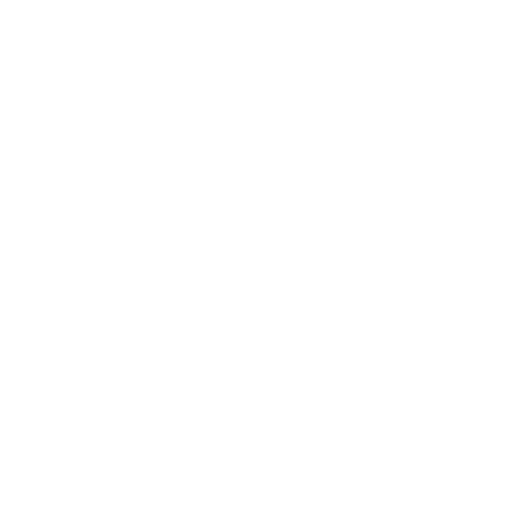
t = 0.00 s
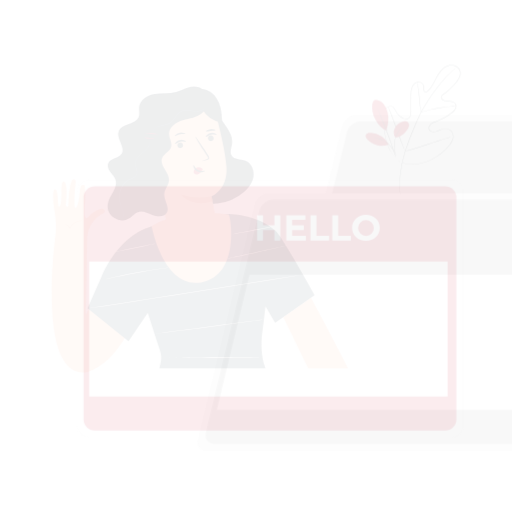
t = 0.15 s
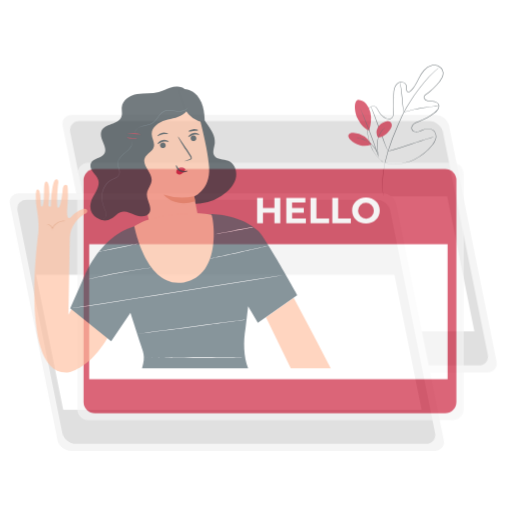
t = 0.45 s
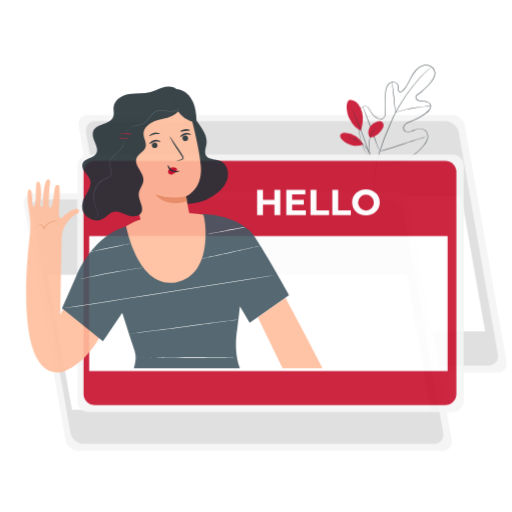
t = 0.60 s
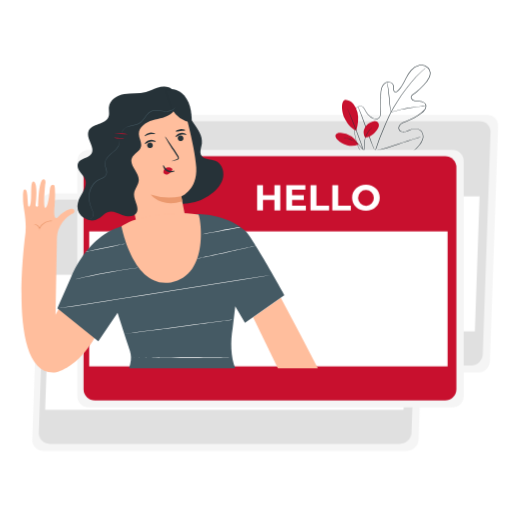
t = 0.80 s
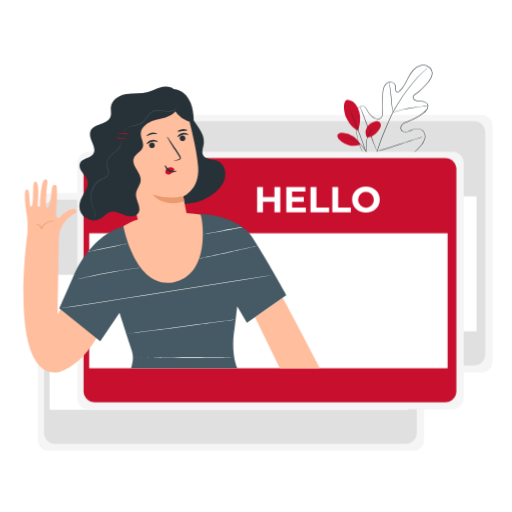
t = 1.00 s

The animated SVG that drew these frames (rendered in a browser with its animation timeline set to each time). Animation: 4 CSS @keyframes rules; one cycle of 1.00 s.

<svg class="animated" id="freepik_stories-hello" xmlns="http://www.w3.org/2000/svg" viewBox="0 0 500 500" version="1.1" xmlns:xlink="http://www.w3.org/1999/xlink" xmlns:svgjs="http://svgjs.com/svgjs"><style>svg#freepik_stories-hello:not(.animated) .animable {opacity: 0;}svg#freepik_stories-hello.animated #freepik--background-complete--inject-193 {animation: 1s 1 forwards cubic-bezier(.36,-0.01,.5,1.38) lightSpeedRight;animation-delay: 0s;}svg#freepik_stories-hello.animated #freepik--Plant--inject-193 {animation: 1s 1 forwards cubic-bezier(.36,-0.01,.5,1.38) slideRight;animation-delay: 0s;}svg#freepik_stories-hello.animated #freepik--Card--inject-193 {animation: 1s 1 forwards cubic-bezier(.36,-0.01,.5,1.38) slideUp;animation-delay: 0s;}svg#freepik_stories-hello.animated #freepik--Character--inject-193 {animation: 1s 1 forwards cubic-bezier(.36,-0.01,.5,1.38) slideRight;animation-delay: 0s;}svg#freepik_stories-hello.animated #freepik--Name--inject-193 {animation: 1s 1 forwards cubic-bezier(.36,-0.01,.5,1.38) zoomIn;animation-delay: 0s;}            @keyframes lightSpeedRight {              from {                transform: translate3d(50%, 0, 0) skewX(-20deg);                opacity: 0;              }              60% {                transform: skewX(10deg);                opacity: 1;              }              80% {                transform: skewX(-2deg);              }              to {                opacity: 1;                transform: translate3d(0, 0, 0);              }            }                    @keyframes slideRight {                0% {                    opacity: 0;                    transform: translateX(30px);                }                100% {                    opacity: 1;                    transform: translateX(0);                }            }                    @keyframes slideUp {                0% {                    opacity: 0;                    transform: translateY(30px);                }                100% {                    opacity: 1;                    transform: inherit;                }            }                    @keyframes zoomIn {                0% {                    opacity: 0;                    transform: scale(0.5);                }                100% {                    opacity: 1;                    transform: scale(1);                }            }        .animator-hidden { display: none; }</style><g id="freepik--background-complete--inject-193" class="animable" style="transform-origin: 258.97px 276.28px;"><rect x="103.75" y="112.2" width="377.37" height="251.58" rx="11.09" style="fill: rgb(245, 245, 245); transform-origin: 292.435px 237.99px;" id="elk405dkk9rfc" class="animable"></rect><rect x="109.9" y="118.34" width="364.05" height="238.6" rx="11.09" style="fill: rgb(224, 224, 224); transform-origin: 291.925px 237.64px;" id="eltts6tmpqeb" class="animable"></rect><rect x="115.38" y="191.79" width="349.99" height="131.81" style="fill: rgb(255, 255, 255); transform-origin: 290.375px 257.695px;" id="elmig7rw6cofb" class="animable"></rect><rect x="36.82" y="188.78" width="377.37" height="251.58" rx="11.09" style="fill: rgb(245, 245, 245); transform-origin: 225.505px 314.57px;" id="elnrxuj2ac1fn" class="animable"></rect><rect x="42.97" y="194.93" width="364.05" height="238.6" rx="11.09" style="fill: rgb(224, 224, 224); transform-origin: 224.995px 314.23px;" id="elrd2dgbbd6n" class="animable"></rect><rect x="48.45" y="268.37" width="349.99" height="131.81" style="fill: rgb(255, 255, 255); transform-origin: 223.445px 334.275px;" id="elictrmqbqv1f" class="animable"></rect></g><g id="freepik--Plant--inject-193" class="animable" style="transform-origin: 375.889px 127.156px;"><path d="M363.45,158.4s.32.09.92.29,1.49.48,2.69.78a31.38,31.38,0,0,0,10.69.76,42.5,42.5,0,0,0,7.62-1.47,48,48,0,0,0,8.63-3.3,53.19,53.19,0,0,0,17.37-14.11,16.22,16.22,0,0,0,3.08-5.51,8.43,8.43,0,0,0-.49-6.38,7,7,0,0,0-5.59-3.38,12.76,12.76,0,0,0-6.93,1.34,25.67,25.67,0,0,1-3.5,1.36,6.81,6.81,0,0,1-3.85,0,4.11,4.11,0,0,1-2.88-2.64,4.81,4.81,0,0,1,.66-3.92,7.29,7.29,0,0,1,3-2.65,29.39,29.39,0,0,1,3.76-1.49,51.41,51.41,0,0,0,7.45-3.33,50.64,50.64,0,0,0,7-4.6,16.78,16.78,0,0,0,3.06-2.89,6,6,0,0,0,1.48-3.79,4,4,0,0,0-2.19-3.27,9.52,9.52,0,0,0-4.14-1,24.51,24.51,0,0,1-4.47-.47,5,5,0,0,1-3.57-2.86,2.72,2.72,0,0,1,.23-2.4,5.88,5.88,0,0,1,1.72-1.62q1.86-1.29,3.65-2.73a59.67,59.67,0,0,0,6.69-6.34,29.9,29.9,0,0,0,5.36-7.57,9.22,9.22,0,0,0,.81-4.5,6.79,6.79,0,0,0-1.87-4.12,9.07,9.07,0,0,0-8.5-2.51,14.9,14.9,0,0,0-7.73,4.78c-4.15,4.63-6.08,10.64-9.46,15.68a24.93,24.93,0,0,1-2.82,3.56,7.9,7.9,0,0,1-1.76,1.48,2.37,2.37,0,0,1-2.36.16,2.94,2.94,0,0,1-1.3-2,8.24,8.24,0,0,1-.09-2.26,6,6,0,0,0-.14-2.09,3.84,3.84,0,0,0-1.06-1.73,5.23,5.23,0,0,0-3.78-1.36,5.93,5.93,0,0,0-3.65,1.7A9.27,9.27,0,0,0,375,85.42a14.83,14.83,0,0,0-.88,4c-.24,2.73-.13,5.48-.17,8.17s0,5.37,0,8,.22,5.26-.65,7.77a4.57,4.57,0,0,1-2.61,2.84,5.54,5.54,0,0,1-3.79-.14,15,15,0,0,1-5.95-4.23,15.83,15.83,0,0,1-2-2.94,30.57,30.57,0,0,0-1.69-3,4.79,4.79,0,0,0-2.51-2,4.44,4.44,0,0,0-3.1.31,6.38,6.38,0,0,0-2.4,2,7.1,7.1,0,0,0-1.18,2.84,44.72,44.72,0,0,0-.36,6.09c-.08,2-.09,3.92-.06,5.81a73.49,73.49,0,0,0,.95,10.58,52.27,52.27,0,0,0,2.23,9c.42,1.36,1,2.59,1.49,3.8s1.08,2.29,1.68,3.29a34.28,34.28,0,0,0,6.66,8.4,12.89,12.89,0,0,0,1.23,1.06l.92.74.73.61s-.26-.18-.76-.57l-.94-.72a12.45,12.45,0,0,1-1.25-1,33.9,33.9,0,0,1-6.76-8.38c-.61-1-1.13-2.13-1.72-3.3s-1.09-2.44-1.51-3.81a51.62,51.62,0,0,1-2.28-9,72.44,72.44,0,0,1-1-10.63c0-1.89,0-3.83,0-5.83a44.64,44.64,0,0,1,.35-6.14,7.66,7.66,0,0,1,1.23-3,6.75,6.75,0,0,1,2.55-2.12,4.83,4.83,0,0,1,3.37-.34,5.21,5.21,0,0,1,2.73,2.13,32.48,32.48,0,0,1,1.72,3,15.38,15.38,0,0,0,2,2.86,14.73,14.73,0,0,0,5.77,4.1,5.21,5.21,0,0,0,3.5.13,4.12,4.12,0,0,0,2.34-2.58c.82-2.36.55-5,.61-7.62s0-5.29,0-8-.08-5.43.16-8.22a15.37,15.37,0,0,1,.91-4.14,9.72,9.72,0,0,1,2.36-3.59,6.44,6.44,0,0,1,4-1.83A5.74,5.74,0,0,1,385,81.31a4.25,4.25,0,0,1,1.2,2,6.62,6.62,0,0,1,.16,2.25,7.9,7.9,0,0,0,.08,2.13,2.47,2.47,0,0,0,1.05,1.64,1.89,1.89,0,0,0,1.87-.16A7.67,7.67,0,0,0,391,87.73a24.78,24.78,0,0,0,2.76-3.49c3.33-5,5.25-11,9.49-15.75a15.44,15.44,0,0,1,8-4.94,9.58,9.58,0,0,1,9,2.67,7.29,7.29,0,0,1,2,4.42,9.76,9.76,0,0,1-.85,4.75,30,30,0,0,1-5.46,7.72,61.61,61.61,0,0,1-6.75,6.39c-1.19,1-2.43,1.88-3.68,2.75a5.58,5.58,0,0,0-1.58,1.47,2.2,2.2,0,0,0-.18,2A4.52,4.52,0,0,0,407,98.22a24.36,24.36,0,0,0,4.38.46,10,10,0,0,1,4.36,1.1,5,5,0,0,1,1.71,1.51,4.22,4.22,0,0,1,.72,2.17,6.38,6.38,0,0,1-1.59,4.11,17,17,0,0,1-3.13,3,52.26,52.26,0,0,1-7.06,4.63,51.24,51.24,0,0,1-7.52,3.35,28.9,28.9,0,0,0-3.71,1.46,6.84,6.84,0,0,0-2.86,2.48,4.38,4.38,0,0,0-.62,3.55,3.68,3.68,0,0,0,2.58,2.35,6.43,6.43,0,0,0,3.61,0,24,24,0,0,0,3.44-1.33,13.33,13.33,0,0,1,7.15-1.36,8.53,8.53,0,0,1,3.42,1.09,6.64,6.64,0,0,1,2.47,2.52,8.8,8.8,0,0,1,.51,6.68,16.55,16.55,0,0,1-3.16,5.63,53.35,53.35,0,0,1-17.53,14.14,48.11,48.11,0,0,1-8.69,3.28,41.91,41.91,0,0,1-7.68,1.43,31.11,31.11,0,0,1-10.73-.86,25.32,25.32,0,0,1-2.68-.83C363.75,158.53,363.45,158.4,363.45,158.4Z" style="fill: rgb(38, 50, 56); transform-origin: 384.796px 111.959px;" id="elwutbaazf3sp" class="animable"></path><path d="M418,65.86s-.08.1-.26.26-.47.4-.8.7c-.71.61-1.75,1.51-3.06,2.71a100,100,0,0,0-10.31,10.93c-2,2.46-4.11,5.24-6.3,8.27s-4.5,6.3-6.81,9.82a118.93,118.93,0,0,0-6.7,11.36c-1.05,2-2,4.16-2.95,6.33s-1.92,4.38-2.9,6.61a245.44,245.44,0,0,0-9.76,25.63,118.92,118.92,0,0,0-4.66,21.89,87.11,87.11,0,0,0-.39,15.1c.12,1.78.24,3.16.36,4.1.05.44.08.8.11,1.06a3.17,3.17,0,0,1,0,.37,1.52,1.52,0,0,1-.08-.36c0-.26-.09-.62-.16-1.06-.15-.93-.3-2.31-.46-4.1a83.86,83.86,0,0,1,.24-15.14,117.08,117.08,0,0,1,4.58-22,238.36,238.36,0,0,1,9.74-25.7l2.9-6.61c1-2.16,1.91-4.31,3-6.35a120.71,120.71,0,0,1,6.75-11.4c2.33-3.52,4.66-6.77,6.86-9.8s4.33-5.81,6.36-8.26a94.7,94.7,0,0,1,10.46-10.84c1.33-1.18,2.39-2.06,3.11-2.65l.84-.66Z" style="fill: rgb(38, 50, 56); transform-origin: 390.319px 128.43px;" id="elquq7tpo9omo" class="animable"></path><path d="M383.46,109.67a5.78,5.78,0,0,1-.25-1.15c-.13-.74-.29-1.81-.47-3.15-.35-2.66-.71-6.36-1.1-10.43s-.79-7.77-1.19-10.42c-.19-1.32-.36-2.4-.48-3.14a5.74,5.74,0,0,1-.14-1.16,5.35,5.35,0,0,1,.33,1.13c.18.72.4,1.79.64,3.12.48,2.64.95,6.33,1.33,10.42s.7,7.66,1,10.44c.12,1.26.23,2.32.31,3.17A5.73,5.73,0,0,1,383.46,109.67Z" style="fill: rgb(38, 50, 56); transform-origin: 381.655px 94.945px;" id="elayn35yu2kwf" class="animable"></path><path d="M417.89,103.56a6.8,6.8,0,0,1-1.37.16c-.89.07-2.16.16-3.74.33-3.15.31-7.49.89-12.24,1.74s-9,1.82-12.1,2.61c-1.54.38-2.78.72-3.64.95a7.24,7.24,0,0,1-1.34.32,7,7,0,0,1,1.29-.51c.84-.28,2.07-.68,3.6-1.1,3-.88,7.33-1.9,12.1-2.76a121.42,121.42,0,0,1,12.3-1.6c1.58-.12,2.87-.17,3.76-.18A8.75,8.75,0,0,1,417.89,103.56Z" style="fill: rgb(38, 50, 56); transform-origin: 400.675px 106.59px;" id="elc4vfy38zwwr" class="animable"></path><path d="M368.13,147.72a2.29,2.29,0,0,1-.23-.42c-.15-.34-.34-.75-.57-1.25-.5-1.09-1.18-2.68-2-4.66-1.63-3.95-3.69-9.48-5.89-15.61s-4.22-11.68-5.75-15.66l-1.84-4.71c-.2-.51-.36-.94-.49-1.29a1.4,1.4,0,0,1-.14-.46,2,2,0,0,1,.23.43c.16.33.35.74.58,1.24.49,1.09,1.17,2.68,2,4.66,1.62,4,3.69,9.48,5.89,15.62s4.21,11.67,5.75,15.65L367.5,146l.49,1.29A1.4,1.4,0,0,1,368.13,147.72Z" style="fill: rgb(38, 50, 56); transform-origin: 359.675px 125.69px;" id="eltnnlsk92izo" class="animable"></path><path d="M413.94,133.43l-.45.18-1.34.43-4.9,1.54c-4.14,1.3-9.84,3.16-16.14,5.23s-12,3.88-16.19,5.09c-2.08.61-3.77,1.09-4.95,1.39l-1.35.34a1.5,1.5,0,0,1-.49.09,1.83,1.83,0,0,1,.46-.18l1.33-.44,4.9-1.54c4.15-1.3,9.85-3.16,16.14-5.22s12-3.88,16.19-5.1c2.08-.61,3.78-1.08,5-1.39l1.36-.34A1.59,1.59,0,0,1,413.94,133.43Z" style="fill: rgb(38, 50, 56); transform-origin: 391.035px 140.575px;" id="elfms6obxo5vm" class="animable"></path><path d="M339.24,97.39a11.26,11.26,0,0,1,7.79,4.08,19.7,19.7,0,0,1,3.92,8.06c1.46,5.65.48,12.29-1.18,17.88-6.08-2.23-9.78-8.77-11.46-12.2-2.64-5.43-4.12-16.84.93-17.82" style="fill: rgb(200, 16, 46); transform-origin: 343.775px 112.4px;" id="el0i614hqr6g4a" class="animable"></path><path d="M358.49,134.31a9.59,9.59,0,0,1-.37-9.61,12.73,12.73,0,0,1,7.72-6.09,5.34,5.34,0,0,1,4.5.25,4.09,4.09,0,0,1,1.55,3.86,8.26,8.26,0,0,1-1.79,3.92c-3,4-6.63,7.3-11.61,7.67" style="fill: rgb(200, 16, 46); transform-origin: 364.472px 126.269px;" id="elhh25pyeqmph" class="animable"></path><path d="M359,153.14a6.55,6.55,0,0,1-.27-1.17c-.15-.84-.35-1.92-.59-3.22a33.61,33.61,0,0,1-.58-10.78,20.49,20.49,0,0,1,4.09-10,13.49,13.49,0,0,1,2.33-2.32,8.59,8.59,0,0,1,.73-.52A1.07,1.07,0,0,1,365,125a22.39,22.39,0,0,0-3.1,3.17A21.23,21.23,0,0,0,358,138a36.15,36.15,0,0,0,.45,10.68c.21,1.36.37,2.47.47,3.23A6.67,6.67,0,0,1,359,153.14Z" style="fill: rgb(38, 50, 56); transform-origin: 361.183px 139.07px;" id="elcx6q05gttba" class="animable"></path><path d="M341.14,106a2.81,2.81,0,0,1,.24.46c.16.35.36.8.62,1.36.52,1.19,1.27,2.92,2.17,5.06,1.8,4.28,4.2,10.23,6.71,16.86s4.64,12.69,6.12,17.09c.74,2.2,1.33,4,1.72,5.23l.43,1.43a2.59,2.59,0,0,1,.13.51,3.81,3.81,0,0,1-.21-.48c-.13-.37-.3-.83-.51-1.41-.45-1.27-1.08-3-1.84-5.18-1.56-4.38-3.73-10.41-6.24-17s-4.86-12.59-6.59-16.9c-.85-2.12-1.54-3.85-2.05-5.1l-.54-1.4A2,2,0,0,1,341.14,106Z" style="fill: rgb(38, 50, 56); transform-origin: 350.21px 130px;" id="elxtl70zecut8" class="animable"></path><path d="M351.87,140.63a22.45,22.45,0,0,0-17.3-11c-1.81-.15-4,.14-4.79,1.75s.24,3.54,1.45,4.89a19.15,19.15,0,0,0,20.7,4.8" style="fill: rgb(200, 16, 46); transform-origin: 340.716px 135.947px;" id="eliljaimkjan" class="animable"></path><path d="M337.27,134.52a5.67,5.67,0,0,1,1.13,0,11.25,11.25,0,0,1,1.31.17c.51.1,1.1.16,1.73.34a21.07,21.07,0,0,1,2.05.58,22.35,22.35,0,0,1,2.28.9,23,23,0,0,1,8.76,6.88,20.93,20.93,0,0,1,1.39,2,19.93,19.93,0,0,1,1,1.87,16.8,16.8,0,0,1,.7,1.61,9.59,9.59,0,0,1,.44,1.25,5.31,5.31,0,0,1,.28,1.1c-.09,0-.51-1.53-1.69-3.83a20,20,0,0,0-1.06-1.81,22,22,0,0,0-1.4-2,25.24,25.24,0,0,0-3.91-3.89,26,26,0,0,0-4.7-2.88,21.1,21.1,0,0,0-2.24-.91,18.11,18.11,0,0,0-2-.63C338.87,134.71,337.26,134.61,337.27,134.52Z" style="fill: rgb(38, 50, 56); transform-origin: 347.805px 142.856px;" id="eluttp0hqtaj" class="animable"></path></g><g id="freepik--Card--inject-193" class="animable" style="transform-origin: 264.165px 273.99px;"><rect x="75.48" y="148.2" width="377.37" height="251.58" rx="11.09" style="fill: rgb(245, 245, 245); transform-origin: 264.165px 273.99px;" id="el0mn0mm3mn38j" class="animable"></rect><rect x="81.63" y="154.35" width="364.05" height="238.6" rx="11.09" style="fill: rgb(200, 16, 46); transform-origin: 263.655px 273.65px;" id="elrwtpuq9wmri" class="animable"></rect><rect x="87.11" y="227.8" width="349.99" height="131.81" style="fill: rgb(255, 255, 255); transform-origin: 262.105px 293.705px;" id="elnr03urx35wa" class="animable"></rect><path d="M273.73,182.59v24.67H268V197.15H256.81v10.11H251.1V182.59h5.71v9.73H268v-9.73Z" style="fill: rgb(255, 255, 255); transform-origin: 262.415px 194.925px;" id="el3yq42eozx7q" class="animable"></path><path d="M298.69,202.68v4.58h-19.1V182.59h18.64v4.58h-13v5.36h11.45V197H285.26v5.71Z" style="fill: rgb(255, 255, 255); transform-origin: 289.14px 194.925px;" id="el5mcjm9yp9qh" class="animable"></path><path d="M303.24,182.59H309v20h12.37v4.65H303.24Z" style="fill: rgb(255, 255, 255); transform-origin: 312.305px 194.915px;" id="elvk915ehgivc" class="animable"></path><path d="M324.53,182.59h5.71v20h12.38v4.65H324.53Z" style="fill: rgb(255, 255, 255); transform-origin: 333.575px 194.915px;" id="elpq2yhd9msrs" class="animable"></path><path d="M343.85,194.93c0-7.34,5.71-12.76,13.5-12.76s13.5,5.39,13.5,12.76-5.74,12.76-13.5,12.76S343.85,202.26,343.85,194.93Zm21.22,0a7.72,7.72,0,1,0-7.72,7.89A7.53,7.53,0,0,0,365.07,194.93Z" style="fill: rgb(255, 255, 255); transform-origin: 357.35px 194.93px;" id="el38noz0zlb8" class="animable"></path></g><g id="freepik--Character--inject-193" class="animable" style="transform-origin: 167.568px 224.189px;"><path d="M73.09,276.16l-17,31.28,1.4-75.95a26.61,26.61,0,0,1,4.71-13.44,27.79,27.79,0,0,1,4.09-4.89c2-1.69,4.67-3.83,6.5-4.55,2.27-.9,2.34-4.05.23-4.6s-8.43,1.77-13.93,7.41-4.26-6.55-3.88-11,.89-18.25-.39-19.41c-1.87-1.71-4.1,0-4.37,4.48s-2,17.75-4.37,17.5S46,180.12,46,180.12s1.26-4.78-1.43-5.16c-4.86-.69-5.45,23.49-5.45,25.8,0,1.6-2.55,1.42-2.46-.3s2.74-22.54-2.2-23.28c-3.79-.57-.67,19.89-3.61,24s-.78-15.8-4.43-16.2c-1.35-.15-2.39-.07-2,11.47.22,6.21,3,15.49,2.5,27.47l-.12,3.1h0C23.93,249.43,11,367,55.51,363.81c0,0,33.77-4.69,52.54-66.15Z" style="fill: rgb(255, 190, 157); transform-origin: 65.4483px 269.41px;" id="elwa4hlw2t86s" class="animable"></path><path d="M35,218.77c0,.11.75.2,1.86.78a7,7,0,0,1,3.29,3.62l.35.89.39-.87a11.18,11.18,0,0,1,2.31-3.33,13.16,13.16,0,0,1,6.86-3.69c2-.41,3.3-.18,3.32-.34a6.26,6.26,0,0,0-3.42-.26,12.56,12.56,0,0,0-7.38,3.69,11.57,11.57,0,0,0-2.42,3.61h.74a7,7,0,0,0-3.83-3.77A3.36,3.36,0,0,0,35,218.77Z" style="fill: rgb(235, 153, 110); transform-origin: 44.19px 219.752px;" id="eltf7vhdgpnhl" class="animable"></path><polyline points="276.11 290.77 295.02 326.39 312.29 359.61 273.24 359.61 249.04 309.74" style="fill: rgb(255, 190, 157); transform-origin: 280.665px 325.19px;" id="elbenvstlgnvq" class="animable"></polyline><path d="M128,359.61c3.72-12.67,1.28-14.67-2.72-27.25l-8.6-27-18.82,27.8h0L57.85,301h0l13.27-29.93c24.79-56.18,65-52.19,65-52.19l51.24-9.78s32.78-3,54,16.26c6.92,6.28,38.35,62.86,38.35,62.86l-38.62,27.06-9.47-16.15L229,321.08c-2.06,12-1.93,27.27,2.62,38.53" style="fill: rgb(69, 90, 100); transform-origin: 168.78px 284.27px;" id="elkalmjgy8wy" class="animable"></path><path d="M123.54,238c0,.14-8.43,2-18.88,4.15s-19,3.78-19,3.64,8.42-2,18.88-4.15S123.51,237.84,123.54,238Z" style="fill: rgb(250, 250, 250); transform-origin: 104.6px 241.894px;" id="el9l1h6cvfias" class="animable"></path><path d="M236.21,221.82c0,.15-8.27,1.8-18.54,3.69s-18.61,3.32-18.64,3.17,8.28-1.79,18.55-3.68S236.19,221.68,236.21,221.82Z" style="fill: rgb(250, 250, 250); transform-origin: 217.62px 225.251px;" id="elhu89bpjgtc8" class="animable"></path><path d="M252,240.11c0,.14-12.87,3-28.81,6.47s-28.88,6.1-28.91,6,12.86-3,28.8-6.47S251.93,240,252,240.11Z" style="fill: rgb(250, 250, 250); transform-origin: 223.14px 246.345px;" id="elng7vc102uy" class="animable"></path><path d="M267.79,268.3l-.54.11-1.58.28-6.11,1-22.47,3.68-74.18,11.9c-29,4.59-55.23,8.68-74.25,11.54-9.5,1.44-17.2,2.56-22.53,3.3-2.66.36-4.73.63-6.14.78a6.79,6.79,0,0,1-2.14.12,12.32,12.32,0,0,0,2.13-.22l6.12-.88,22.51-3.46,74.22-11.7L237,273l22.5-3.52,6.12-.93,1.6-.23Z" style="fill: rgb(250, 250, 250); transform-origin: 162.82px 284.673px;" id="eljxplk12ptvd" class="animable"></path><path d="M230.06,312.08c0,.14-23.82,3.37-53.23,7.2s-53.27,6.82-53.29,6.68,23.81-3.36,53.23-7.2S230,311.94,230.06,312.08Z" style="fill: rgb(250, 250, 250); transform-origin: 176.8px 319.02px;" id="ely8djzv446ur" class="animable"></path><path d="M225.51,349.52c0,.15-21.32.13-47.6,0s-47.61-.4-47.61-.55,21.31-.13,47.61,0S225.51,349.38,225.51,349.52Z" style="fill: rgb(250, 250, 250); transform-origin: 177.905px 349.245px;" id="elbsn6lmix8sr" class="animable"></path><path d="M138.19,261.14a3.47,3.47,0,0,1-.69.15l-2,.33-7.3,1.16c-6.17,1-14.68,2.41-24,4.16s-17.82,3.5-23.93,4.81L73,273.3l-2,.41a3.21,3.21,0,0,1-.7.11,3.51,3.51,0,0,1,.67-.21L73,273.1c1.7-.42,4.16-1,7.2-1.71,6.09-1.41,14.53-3.21,23.91-5s17.9-3.11,24.08-4c3.1-.45,5.6-.79,7.34-1l2-.23A3.32,3.32,0,0,1,138.19,261.14Z" style="fill: rgb(250, 250, 250); transform-origin: 104.245px 267.476px;" id="el1w57lc4obezi" class="animable"></path><path d="M182.18,99.77c-1.23,14.82,18.63,25.34,16.86,40.1-.49,4.1-2.62,8.56-.45,12.08,2.6,4.23,8.93,3.34,13.55,5.17,5.69,2.25,8.6,9.1,7.74,15.15s-4.78,11.28-9.39,15.31a46,46,0,0,1-26,11.17c-4.46.4-9.12.08-13.1-2s-7.13-6.09-7.15-10.57" style="fill: rgb(38, 50, 56); transform-origin: 192.134px 149.335px;" id="elvbcv9ehmckj" class="animable"></path><path d="M184.14,217.6c-2.64-12.65-5.19-26-5.19-26s15.71-6.16,14.58-28.11c-1.07-20.94-14.32-67-14.32-67h0c-25.45-4.59-51.86,7.65-64.6,30h0l23.13,102.34c2.68,11.88,15,19,27.73,16.07h0C178.3,241.84,186.65,229.65,184.14,217.6Z" style="fill: rgb(255, 190, 157); transform-origin: 154.099px 170.546px;" id="el6rrz3yno9xe" class="animable"></path><path d="M180.93,134.3a2.79,2.79,0,0,1-2.05,3.3,2.66,2.66,0,0,1-3.33-1.86,2.79,2.79,0,0,1,2-3.31A2.67,2.67,0,0,1,180.93,134.3Z" style="fill: rgb(38, 50, 56); transform-origin: 178.238px 135.01px;" id="elxidcrizwvlq" class="animable"></path><path d="M184,131.55c-.26.43-2.65-.66-5.58,0s-4.77,2.55-5.16,2.26c-.19-.13,0-.84.81-1.72a7.61,7.61,0,0,1,4-2.25,7.32,7.32,0,0,1,4.53.47C183.66,130.78,184.1,131.36,184,131.55Z" style="fill: rgb(38, 50, 56); transform-origin: 178.603px 131.757px;" id="ela5f0t7apztg" class="animable"></path><path d="M151,141.17a2.79,2.79,0,0,1-2,3.31,2.67,2.67,0,0,1-3.33-1.87,2.78,2.78,0,0,1,2-3.3A2.66,2.66,0,0,1,151,141.17Z" style="fill: rgb(38, 50, 56); transform-origin: 148.335px 141.893px;" id="elsehw3lre1b" class="animable"></path><path d="M154,138.39c-.26.42-2.65-.67-5.58,0s-4.76,2.55-5.16,2.26c-.19-.12,0-.84.81-1.72a7.72,7.72,0,0,1,4-2.25,7.41,7.41,0,0,1,4.54.47C153.71,137.62,154.16,138.19,154,138.39Z" style="fill: rgb(38, 50, 56); transform-origin: 148.612px 138.599px;" id="elix41pc9n1x8" class="animable"></path><path d="M169.58,157.34c-.05-.17,1.71-.87,4.58-1.87.73-.24,1.41-.53,1.43-1.07a3.94,3.94,0,0,0-1-2.11l-3.42-5.23c-4.8-7.47-8.44-13.67-8.13-13.86s4.43,5.71,9.22,13.17l3.34,5.28a4.49,4.49,0,0,1,1,2.86,1.91,1.91,0,0,1-1,1.35,5.19,5.19,0,0,1-1.23.45C171.47,157.1,169.63,157.5,169.58,157.34Z" style="fill: rgb(38, 50, 56); transform-origin: 169.811px 145.285px;" id="elitjbix39j3" class="animable"></path><path d="M179,191.6a55.27,55.27,0,0,1-30-1.57s10,13.13,30.83,6.64Z" style="fill: rgb(235, 153, 110); transform-origin: 164.415px 194.251px;" id="elcogao88dtqt" class="animable"></path><path d="M169.84,164.66a5.39,5.39,0,0,0-5.15-.95,4.87,4.87,0,0,0-2.95,2.49,3.11,3.11,0,0,0,.5,3.54,3.62,3.62,0,0,0,4,.16,11.39,11.39,0,0,0,3.28-3,3.36,3.36,0,0,0,.65-1,1,1,0,0,0-.24-1.1" style="fill: rgb(200, 16, 46); transform-origin: 165.821px 166.927px;" id="ell5p3kk4yku" class="animable"></path><path d="M161.38,161.19c.48-.13,1.16,3.05,4.36,4.74s6.51.61,6.63,1c.09.19-.62.78-2.05,1.12a8.07,8.07,0,0,1-5.5-.7,7,7,0,0,1-3.44-4C161,162.08,161.16,161.22,161.38,161.19Z" style="fill: rgb(38, 50, 56); transform-origin: 166.764px 164.719px;" id="elgc1albu0f4n" class="animable"></path><path d="M127.38,148.2a12.9,12.9,0,0,0-6.75,1.89,9,9,0,0,0-4,5.6,9.42,9.42,0,0,0,1.38,6.8,15.93,15.93,0,0,0,5.08,4.89,10.76,10.76,0,0,0,4.7,1.86,5.16,5.16,0,0,0,4.58-1.73" style="fill: rgb(255, 190, 157); transform-origin: 124.426px 158.743px;" id="el2sxlojsv9ho" class="animable"></path><path d="M129,162.24c.28,0-.42,1.61-2.61,1.49a4.52,4.52,0,0,1-3-1.7,10.27,10.27,0,0,1-1.93-3.53,6.05,6.05,0,0,1,.11-4.2,4,4,0,0,1,2.61-2.39c2.13-.5,3.1.84,2.87.93s-1.13-.38-2.45.25-2.22,2.66-1.44,4.89,2.1,4.23,3.46,4.5S128.86,162.08,129,162.24Z" style="fill: rgb(235, 153, 110); transform-origin: 125.098px 157.768px;" id="el3pg9d95vlxl" class="animable"></path><path d="M173,91.8a15.78,15.78,0,0,1-3.24,18.63c-5.08,4.57-12.44,5.22-19,7.13s-13.59,6.74-13.29,13.57c.18,4.14,3.12,8.12,2.06,12.12-1.23,4.69-7.22,6.69-8.91,11.23-2.71,7.3,7.21,13.87,6.77,21.64-.26,4.61-4.16,8.37-4.59,13-.62,6.54,5.8,13.49,2.23,19-2.74,4.24-9.12,3.63-13.8,1.79s-9.8-4.46-14.49-2.62c-2.82,1.1-4.81,3.62-7.32,5.32a14,14,0,0,1-21.61-14.23c.76-4,3.18-7.43,5.13-11s3.5-7.74,2.33-11.63c-.91-3-3.25-5.26-5.11-7.76s-3.31-5.79-2.11-8.66c2.1-5.05,10.15-4.61,13.07-9.23,4-6.35-5.28-14.43-2.9-21.55,2.7-8.06,17-6.62,19.72-14.68,1-2.93,0-6.16.27-9.24.71-7,8.1-11.55,15.07-12.76s14.25-.31,21.09-2.11c3.74-1,7.24-2.77,10.92-4s7.76-1.84,11.4-.49,6.55,5.16,5.82,9" style="fill: rgb(38, 50, 56); transform-origin: 126.135px 149.766px;" id="el23swlg7ds46h" class="animable"></path><path d="M169.85,106.82a26.5,26.5,0,0,0,19.38,13c-.13-5.36-.41-10.76-1.86-15.91S183.2,93.77,179,90.5s-10.14-4.63-15.12-2.68" style="fill: rgb(38, 50, 56); transform-origin: 176.555px 103.369px;" id="ely1gs3g8q8yo" class="animable"></path><path d="M195.6,209.61c1.81.24,11.93,59.6-26.92,66.19-36.77,6.25-48.14-54.74-48.14-54.74S145.31,202.89,195.6,209.61Z" style="fill: rgb(255, 190, 157); transform-origin: 159.331px 242.184px;" id="elvw40mheirbe" class="animable"></path><path d="M173.34,128.34c.23.43,2.23-.21,4.72-.49s4.57-.14,4.69-.61-2-1.43-4.89-1.09S173.11,128,173.34,128.34Z" style="fill: rgb(38, 50, 56); transform-origin: 178.038px 127.282px;" id="elq147galncl" class="animable"></path><path d="M143.65,132.94c.09-.08.08-.25,0-.52l0,.45a20.42,20.42,0,0,1,4.52-1.66c2.76-.6,5.1.06,5.29-.39.08-.21-.42-.68-1.44-1a7.84,7.84,0,0,0-4.19-.24,6.86,6.86,0,0,0-4.6,2.87l-.18.36.15.08C143.4,133,143.57,133,143.65,132.94Z" style="fill: rgb(38, 50, 56); transform-origin: 148.259px 131.191px;" id="elxctuvnkjxp" class="animable"></path><path d="M126.87,131.21a45,45,0,0,1-6.78-.43,42.89,42.89,0,0,1-6.72-.95,45.06,45.06,0,0,1,6.78.43A44.89,44.89,0,0,1,126.87,131.21Z" style="fill: rgb(200, 16, 46); transform-origin: 120.12px 130.52px;" id="elcxwr2pul2mt" class="animable"></path><path d="M123.57,135a16.12,16.12,0,0,1-5.13.28,16.08,16.08,0,0,1-5.06-.83c0-.14,2.29.16,5.09.31S123.56,134.84,123.57,135Z" style="fill: rgb(200, 16, 46); transform-origin: 118.475px 134.892px;" id="elnwy5py6gxhg" class="animable"></path><path d="M173.33,103.91a2.58,2.58,0,0,1-.2.62,5.71,5.71,0,0,1-1,1.58,9.69,9.69,0,0,1-6.2,2.74,18.58,18.58,0,0,1-4.75-.08c-1.69-.21-3.48-.52-5.36-.66a13.25,13.25,0,0,0-5.79.63,11.66,11.66,0,0,0-4.84,3.89c-1.37,1.7-2.52,3.52-3.87,5.13a16.24,16.24,0,0,1-2.21,2.18,11.41,11.41,0,0,1-2.58,1.5,26.75,26.75,0,0,1-5.28,1.37,28.14,28.14,0,0,0-4.55,1.09,9.49,9.49,0,0,0-5.19,4,6.52,6.52,0,0,0-.67,2.36,2.48,2.48,0,0,1,0-.65,5.37,5.37,0,0,1,.51-1.8,9.51,9.51,0,0,1,5.24-4.31,28.32,28.32,0,0,1,4.6-1.17,25.83,25.83,0,0,0,5.17-1.39,11.74,11.74,0,0,0,4.59-3.56c1.32-1.57,2.46-3.4,3.85-5.13a12.26,12.26,0,0,1,5.07-4,13.72,13.72,0,0,1,6-.63c3.83.34,7.18,1.25,10,.86A9.63,9.63,0,0,0,172,106,8,8,0,0,0,173.33,103.91Z" style="fill: rgb(69, 90, 100); transform-origin: 147.074px 117.085px;" id="el39s43y03dy9" class="animable"></path><path d="M89.88,213.52a7,7,0,0,0,.89-.25,3.51,3.51,0,0,0,1.78-1.85,5.41,5.41,0,0,0,.08-4.07c-.48-1.56-1.41-3.22-2.12-5.2a26.56,26.56,0,0,1-1.43-14.53,19.43,19.43,0,0,1,3.66-7.89,16.77,16.77,0,0,1,3.36-3.2,19.88,19.88,0,0,1,4.22-2.19,13.2,13.2,0,0,0,4-2.28,5,5,0,0,0,1.54-3.93c-.17-2.91-1.76-5.58-1.71-8.46a8.73,8.73,0,0,1,1.06-4,14.7,14.7,0,0,1,2.28-3.1,51.86,51.86,0,0,1,5.14-4.53c3.2-2.64,5.19-5.51,5.72-7.77a7.86,7.86,0,0,0,0-3.56.74.74,0,0,1,.08.23c0,.15.11.38.17.68a7,7,0,0,1-.09,2.7,10.91,10.91,0,0,1-1.81,3.87,23.15,23.15,0,0,1-3.86,4.13,53.72,53.72,0,0,0-5.06,4.54,14.54,14.54,0,0,0-2.2,3,8.34,8.34,0,0,0-1,3.76,13.91,13.91,0,0,0,.77,4.08,19.1,19.1,0,0,1,1,4.36,5.48,5.48,0,0,1-1.69,4.33,13.54,13.54,0,0,1-4.15,2.38A19.87,19.87,0,0,0,96.4,177a16.29,16.29,0,0,0-3.26,3.1,19,19,0,0,0-3.59,7.67,26.56,26.56,0,0,0,1.3,14.3c.68,2,1.59,3.63,2.06,5.25a7.49,7.49,0,0,1,.32,2.32,4.89,4.89,0,0,1-.49,1.92,3.59,3.59,0,0,1-1.93,1.86A2,2,0,0,1,89.88,213.52Z" style="fill: rgb(69, 90, 100); transform-origin: 103.67px 175.123px;" id="el196zl9hw20a" class="animable"></path></g><g id="freepik--Name--inject-193" class="animable animator-hidden" style="transform-origin: 346.868px 297.844px;"><path d="M276.79,330.65a7.9,7.9,0,0,0-1.46,0c0-.26-.38-.45-.44-.31-.25.56-.68.29-1,.21a3.67,3.67,0,0,1-2.15-1c1,0,1.65,1.05,2.72.56-1.28-.72-2.44-1.47-3.71-2.07a2.47,2.47,0,0,1-1.56-3,12.82,12.82,0,0,1,3.85-7.38c1.77-1.72,3.54-3.45,5.46-5A200.18,200.18,0,0,1,297,299.24c2.56-1.64,5.18-3.17,7.75-4.73a3.15,3.15,0,0,0,1.22-1.38c.8-1.38,1.21-3,2-4.34,1-1.68,1-3.57,1.49-5.34.27-.95.53-1.9.76-2.84a10,10,0,0,1,.48-1.46c.57-1.17,1.18-2.35,1.93-3.77,0,.51.09.76.08,1,.42-.07.59-.83,1.18-.38a4,4,0,0,0,.31-.73l-.51.08c0-.17,0-.3,0-.43.08-.53.29-1,.93-1.06a3.41,3.41,0,0,1,1.11.19c.14.06.18.31.25.47-.21.26-.43.47-.76.82a8.1,8.1,0,0,0,1-.13,1.45,1.45,0,0,1-.27,1.17,9.11,9.11,0,0,0-1.43,2.18c-1.59,4.28-3.12,8.63-4.66,12.94,0,0,0,.13,0,.34.17,0,.44.05.6,0,1.67-.54,3.29-1.13,4.91-1.71l4.34-1.52a6.35,6.35,0,0,0-.54-.42,7.09,7.09,0,0,1,5.24,0c-.11.58-.18,1.19-.29,1.77l-1,.31c-.39-.06-.86-.5-1.5,0,.24.13.42.18.61.28a4.31,4.31,0,0,0,.5.43c-1.06.05-2.09.1-3.11.19a12.59,12.59,0,0,0-4.17,1.24c-1.93.8-3.87,1.78-5.77,2.71a4,4,0,0,0-.72.6c-.34,0-.53.18-.46.55a11.25,11.25,0,0,0-1.46,3.78c-1.19,3.86-2.23,7.79-3.36,11.72a11.49,11.49,0,0,1-.41,1.37c-.28.6-.48.68-1.37.53-.13-.53-.31-1.06-.51-1.72l-.9.76a2.66,2.66,0,0,1,0-1.81l2.92-10.75c.15-.41.25-.81.43-1.49-.89.58-1.59,1-2.25,1.42-5.94,4-11.88,7.94-17.49,12.35a64.52,64.52,0,0,0-8.31,7.2,15.19,15.19,0,0,0-3.29,4.65c-.11.37-.21.77-.33,1.09a2.07,2.07,0,0,0,1.34,1,12.92,12.92,0,0,0,5.79.64,53.16,53.16,0,0,0,11.34-2.34c.74-.22,1.51-.52,2.29-.7a5.47,5.47,0,0,1,1.15-.11.3.3,0,0,0,.22.05c-.19.16-.33.35-.66.67a21,21,0,0,0,2.42-.67,41,41,0,0,1,4.9-1.79,1,1,0,0,0,.9-1c1.76-.78,3.49-1.46,5.16-2.31.39-.2.84-.36,1.23-.6a14.07,14.07,0,0,1,1.36-.83c.47-.26,1-.48,1.51-.74s1-.47,1.51-.69,1-.51,1.51-.73a16.28,16.28,0,0,1,1.51-.74l1.46-.76a16.28,16.28,0,0,0,1.51-.74c3.83-2,7.67-3.9,11.39-6.05,6-3.44,11.81-7.11,17.45-11.09a90.38,90.38,0,0,0,11.15-9.24,24.26,24.26,0,0,0,5-6.5,9.22,9.22,0,0,0,1.08-3.5,3.62,3.62,0,0,0-1.52-3.53,17.67,17.67,0,0,0-5.84-2.69,17.65,17.65,0,0,1-3.57-1c-.24-.13-.69,0-1.11.06,0-.12,0-.26,0-.56l-1.26,0c-1.63,0-3.27,0-4.92-.1-2.86-.11-5.72-.26-8.55-.42-.69,0-1.35-.11-2.05-.16a20.51,20.51,0,0,0-3.67.16c-2.91.33-5.85.53-8.82.74-4.63.37-9.23,1.12-13.83,1.91-5.73,1-11.37,2.22-17,3.74a100.8,100.8,0,0,0-12.31,4.19,21.33,21.33,0,0,0-2.57,1.3,9.85,9.85,0,0,0-1.36,1.1c-.08.83.74,1.33.15,2.12a8.92,8.92,0,0,1-.69-.74c-.21.51-.45.9-.59,1.35a2.42,2.42,0,0,0-.39.2,7.75,7.75,0,0,1-1.68-2.25,2.16,2.16,0,0,1,.23-1.94,9.14,9.14,0,0,1,3-2.84,33.4,33.4,0,0,1,8.72-3.83c1-.25,1.94-.76,2.92-1.06,3.08-.87,6.2-1.75,9.33-2.55a150.15,150.15,0,0,1,16.64-3.3,146.53,146.53,0,0,1,18.2-1.76c2.36-.06,4.7.05,7.07.07.86,0,1.67.45,2.54.25.38-.06.78,0,1.12-.23a1.45,1.45,0,0,1,.93-.08,83.08,83.08,0,0,1,10.34,1.06,26.87,26.87,0,0,1,3.15.79,31.08,31.08,0,0,1,3.46,1.13,27.44,27.44,0,0,1,2.9,1.35,6.68,6.68,0,0,1,3.63,5.31,12.21,12.21,0,0,1,.39,3.25,12.75,12.75,0,0,1-2.52,6.37,46,46,0,0,1-6.89,7.47,139.25,139.25,0,0,1-16.9,12.51c-2.64,1.66-5.3,3.23-7.95,4.85a1.09,1.09,0,0,1-.49.13l.67-.63c-.26,0-.44-.05-.52,0-.72.56-1.44,1.11-2.17,1.62s-1.16,1-1.79,1.39a245.25,245.25,0,0,1-24.54,12.14c-2.57,1.09-5.14,2.14-7.78,3.06a37.66,37.66,0,0,1-3.74,1c-.13-.27-.24-.43-.31-.59-1.07.57-2.08,1.18-3.16,1.67a30.16,30.16,0,0,1-10.91,2.35A14.87,14.87,0,0,1,276.79,330.65Zm15.6-4.59a1.26,1.26,0,0,0-1.53.83ZM315.7,317c3.49-1.68,6.94-3.39,10.43-5.11a7.18,7.18,0,0,0,1.2-.55c1.26-.91,2.56-1.86,3.82-2.81,0,0,0-.09.05-.18l-.83.14c.12-.28.26-.47.35-.7-.13,0-.31,0-.39,0A182.69,182.69,0,0,1,313,318,21.57,21.57,0,0,0,315.7,317Zm17-51c-2.56.14-5.08.23-7.62.46-1.11.1-2.18.37-3.47.59a68,68,0,0,0,11.47-.86C332.91,266,332.8,265.92,332.72,265.93Z" style="fill: rgb(38, 50, 56); transform-origin: 318.39px 297.844px;" id="elfbjsbhfj8vr" class="animable"></path><path d="M373.57,292.16a15.71,15.71,0,0,0-.68,1.83,17.93,17.93,0,0,0,2.28-2q3.54-3.78,7.13-7.56l1.77-2c.22-.21.5-.34.76-.56l.87,1.31c.52-.22.84-.88,1.54-.57.93.92.74,2,.54,3.14a17,17,0,0,1-.59,2.08l-2.29,7.67c-.08.27-.21.55-.32.87-.46-.4-.24-.86-.18-1.26s.25-1.08.41-1.62a9.29,9.29,0,0,0,.88-2.65c-.46.81-1.1,1.61-.88,2.65-.5.34-.57.92-.74,1.46s-.37,1.35-.61,2.17l-.8-.64a4.59,4.59,0,0,1-.49.39c-.2-.14-.4-.28-.63-.41.07-.79.43-1.49.07-2.29-.07-.2.09-.49.17-.76l1.31-4.19c0-.22.08-.48.21-1l-3.15,3.17a1.2,1.2,0,0,0-.37.1c-.44-.05-.52,0-.76.61a2.66,2.66,0,0,1,.62-.19c.35.07.53-.14.66-.42.34-.23.7-.42,1.25-.73a40.67,40.67,0,0,1-4.91,5c-.9.8-1.86,1.48-2.81,2.2a4.48,4.48,0,0,1-3.85.62,1.35,1.35,0,0,1-1.09-1.32,7.79,7.79,0,0,1,.57-4.18,43.24,43.24,0,0,1,2.23-4.34,40,40,0,0,1,6.31-8.06,10.68,10.68,0,0,1,3.06-2,7.43,7.43,0,0,0,1.29-1,7.79,7.79,0,0,1,1.43-.93c.84-.4,1.53.08,2.18.61-.18,0-.36-.06-.62-.1a6.79,6.79,0,0,0,0,.73c.38,0,.77,0,1.12,0a2.42,2.42,0,0,1,1.08,2.79c-.85.57-.94.55-1.62-.15-.15.11-.35.23-.54.39-.14-.1-.32-.16-.47-.26a4.59,4.59,0,0,1-.34-.46,11.82,11.82,0,0,0-1.42,1c-1.42,1.27-2.87,2.6-4.23,3.91-.79.69-1.47,1.5-2.2,2.23A21.81,21.81,0,0,0,373.57,292.16Zm-.9,4a5.1,5.1,0,0,1-.73.3C372.66,296.62,372.85,296.5,372.67,296.18Zm.68-.8c.26,0,.44.09.62.11a6.28,6.28,0,0,1,.26-.74Zm5.25-3a.2.2,0,0,1,.11.15l.2-.34Z" style="fill: rgb(38, 50, 56); transform-origin: 378.38px 287.685px;" id="el9mmig4x9wja" class="animable"></path><path d="M406,282.57c-.26,3-.49,5.89-.71,8.85l-.16,2.05a2.13,2.13,0,0,0,.15,1.14,2.07,2.07,0,0,1-.3,2.25,1.26,1.26,0,0,1-1.66.07,1.28,1.28,0,0,0-.56-.21c-.86-.24-1.13-.58-1.11-1.44l.32-4.66c.08-1.3.2-2.57.36-3.89a4.05,4.05,0,0,1,.48-2.24.68.68,0,0,0,.12-.53,9.07,9.07,0,0,0,.12-1.57,7.8,7.8,0,0,0-.32-1.33,3,3,0,0,0-1.78.66,26.5,26.5,0,0,0-7.78,8.27,2.34,2.34,0,0,1-.72.85c-.58.36-1,.12-1-.55a25.26,25.26,0,0,1,.12-2.6,21,21,0,0,1,1.24-5.29l.76-2.33c-.09,0-.25.09-.46.12a17.37,17.37,0,0,1,1.94-4.51,5,5,0,0,1,.73.52c-.32.4-.6.75-.88,1.14a3.32,3.32,0,0,1,.55,2.41c.46-1,1-1.9,1.46-3a2.07,2.07,0,0,1,.18.53c0,.17-.14.41-.09.45.68.74.14,1.35-.22,2a4.53,4.53,0,0,0-.43,1.54l2.07-1.52c-.09.49-.15.67-.21,1.07.59-.32,1.14-.63,1.73-1a2.46,2.46,0,0,0-.56-.24,3.16,3.16,0,0,1,5.19-.86A4.84,4.84,0,0,1,406,282.57Zm-12.19-3.32a2.47,2.47,0,0,1-.26.47c0,.09,0,.17,0,.29C393.86,279.84,394.13,279.62,393.8,279.25Z" style="fill: rgb(38, 50, 56); transform-origin: 398.733px 286.444px;" id="el4nyy6nun937" class="animable"></path><path d="M410.26,285.83a17,17,0,0,0-.67,1.84,17.1,17.1,0,0,0,2.27-2c2.37-2.51,4.73-5,7.13-7.55l1.77-2c.22-.21.5-.35.77-.56l.87,1.31c.52-.22.83-.88,1.53-.57.94.92.74,2,.54,3.14a16.9,16.9,0,0,1-.58,2.08l-2.3,7.66c-.08.28-.2.55-.32.88-.46-.4-.24-.87-.17-1.26.12-.54.24-1.08.4-1.62a9,9,0,0,0,.88-2.65c-.46.81-1.1,1.61-.88,2.65-.5.34-.57.91-.73,1.46s-.37,1.35-.62,2.17l-.8-.64a4.59,4.59,0,0,1-.49.39,6.24,6.24,0,0,0-.63-.41c.08-.79.43-1.49.08-2.29-.08-.21.09-.49.17-.76l1.3-4.19c.05-.22.09-.49.22-1l-3.16,3.17a1.27,1.27,0,0,0-.37.1c-.44-.05-.51,0-.75.61a2.57,2.57,0,0,1,.61-.19.57.57,0,0,0,.66-.42c.35-.23.7-.42,1.25-.73a40.56,40.56,0,0,1-4.91,5c-.89.81-1.85,1.49-2.8,2.21a4.48,4.48,0,0,1-3.85.62,1.34,1.34,0,0,1-1.09-1.32,7.79,7.79,0,0,1,.57-4.18,44.43,44.43,0,0,1,2.22-4.35,39.89,39.89,0,0,1,6.31-8.05,10.48,10.48,0,0,1,3.06-2,8,8,0,0,0,1.3-1,7.3,7.3,0,0,1,1.43-.93c.83-.41,1.52.08,2.17.61-.17,0-.36-.07-.62-.11,0,.22,0,.44,0,.74.39,0,.78,0,1.12,0a2.4,2.4,0,0,1,1.08,2.79c-.85.57-.94.54-1.62-.16-.15.12-.34.24-.53.4-.15-.11-.33-.16-.48-.26s-.16-.24-.33-.46a13.21,13.21,0,0,0-1.43,1c-1.41,1.28-2.86,2.61-4.23,3.92-.78.69-1.46,1.5-2.2,2.23A22.5,22.5,0,0,0,410.26,285.83Zm-.9,4a5.5,5.5,0,0,1-.72.3C409.35,290.29,409.54,290.17,409.36,289.86Zm.68-.8c.27,0,.45.09.62.1.06-.18.11-.36.26-.73Zm5.25-3a.21.21,0,0,1,.12.15l.2-.34Z" style="fill: rgb(38, 50, 56); transform-origin: 415.076px 281.383px;" id="elfjhf3kn0j67" class="animable"></path></g><defs>     <filter id="active" height="200%">         <feMorphology in="SourceAlpha" result="DILATED" operator="dilate" radius="2"></feMorphology>                <feFlood flood-color="#32DFEC" flood-opacity="1" result="PINK"></feFlood>        <feComposite in="PINK" in2="DILATED" operator="in" result="OUTLINE"></feComposite>        <feMerge>            <feMergeNode in="OUTLINE"></feMergeNode>            <feMergeNode in="SourceGraphic"></feMergeNode>        </feMerge>    </filter>    <filter id="hover" height="200%">        <feMorphology in="SourceAlpha" result="DILATED" operator="dilate" radius="2"></feMorphology>                <feFlood flood-color="#ff0000" flood-opacity="0.5" result="PINK"></feFlood>        <feComposite in="PINK" in2="DILATED" operator="in" result="OUTLINE"></feComposite>        <feMerge>            <feMergeNode in="OUTLINE"></feMergeNode>            <feMergeNode in="SourceGraphic"></feMergeNode>        </feMerge>            <feColorMatrix type="matrix" values="0   0   0   0   0                0   1   0   0   0                0   0   0   0   0                0   0   0   1   0 "></feColorMatrix>    </filter></defs></svg>
